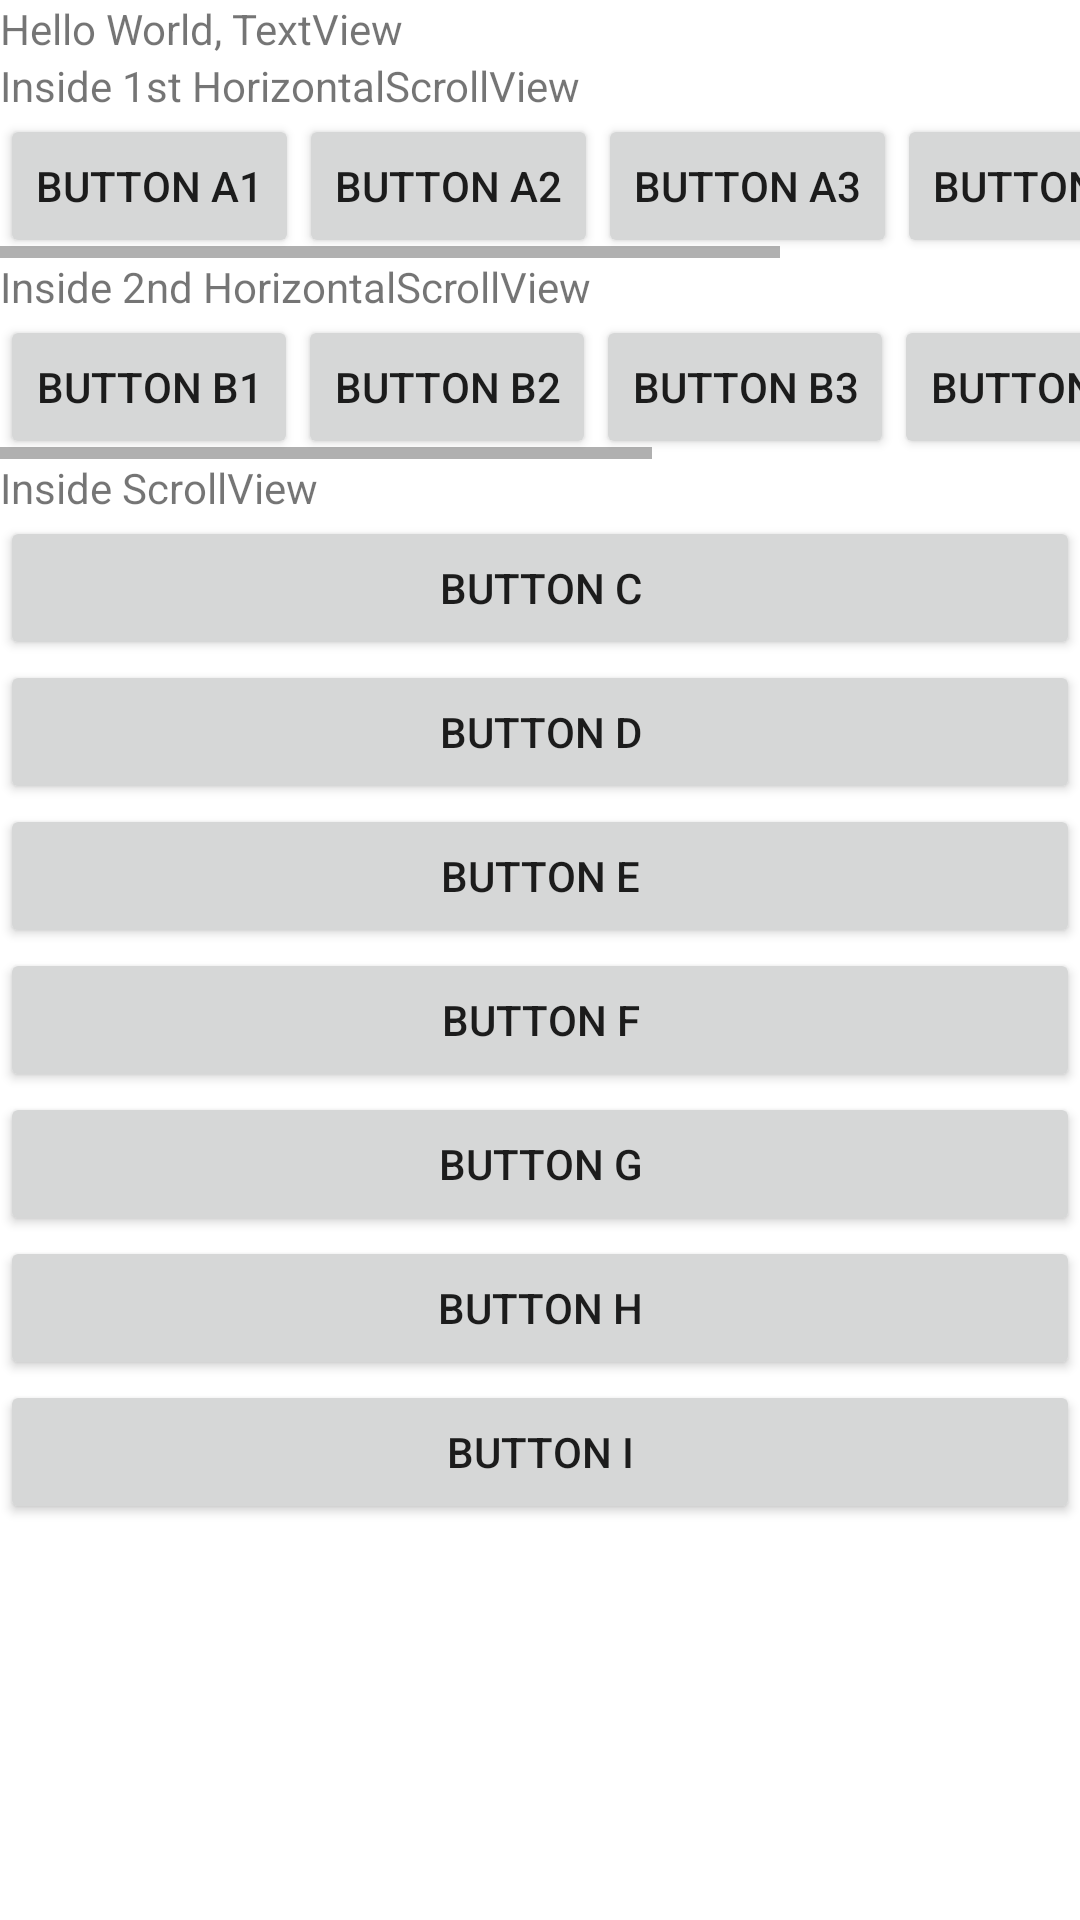

Write the Android layout XML for this screen, with the resource values it uses.
<!-- AndroidManifest.xml: fallback theme Theme.MaterialComponents.DayNight.NoActionBar -->
<!-- res/layout/activity_channel_guide.xml -->
<LinearLayout xmlns:android="http://schemas.android.com/apk/res/android"
    android:layout_width="match_parent"
    android:layout_height="match_parent"
    android:orientation="vertical" >

    <TextView
        android:layout_width="match_parent"
        android:layout_height="wrap_content"
        android:text="Hello World, TextView" />

    <HorizontalScrollView
        android:layout_width="wrap_content"
        android:layout_height="wrap_content" >

        <LinearLayout
            android:layout_width="wrap_content"
            android:layout_height="wrap_content"
            android:orientation="vertical" >

            <TextView
                android:layout_width="match_parent"
                android:layout_height="wrap_content"
                android:text="Inside 1st HorizontalScrollView" />

            <LinearLayout
                android:layout_width="wrap_content"
                android:layout_height="wrap_content"
                android:orientation="horizontal" >

                <Button
                    android:layout_width="wrap_content"
                    android:layout_height="wrap_content"
                    android:text="Button A1" />

                <Button
                    android:layout_width="wrap_content"
                    android:layout_height="wrap_content"
                    android:text="Button A2" />

                <Button
                    android:layout_width="wrap_content"
                    android:layout_height="wrap_content"
                    android:text="Button A3" />

                <Button
                    android:layout_width="wrap_content"
                    android:layout_height="wrap_content"
                    android:text="Button A4" />

                <Button
                    android:layout_width="wrap_content"
                    android:layout_height="wrap_content"
                    android:text="Button A5" />
            </LinearLayout>
        </LinearLayout>
    </HorizontalScrollView>

    <HorizontalScrollView
        android:layout_width="wrap_content"
        android:layout_height="wrap_content" >

        <LinearLayout
            android:layout_width="wrap_content"
            android:layout_height="wrap_content"
            android:orientation="vertical" >

            <TextView
                android:layout_width="match_parent"
                android:layout_height="wrap_content"
                android:text="Inside 2nd HorizontalScrollView" />

            <LinearLayout
                android:layout_width="wrap_content"
                android:layout_height="wrap_content"
                android:orientation="horizontal" >

                <Button
                    android:layout_width="wrap_content"
                    android:layout_height="wrap_content"
                    android:text="Button B1" />

                <Button
                    android:layout_width="wrap_content"
                    android:layout_height="wrap_content"
                    android:text="Button B2" />

                <Button
                    android:layout_width="wrap_content"
                    android:layout_height="wrap_content"
                    android:text="Button B3" />

                <Button
                    android:layout_width="wrap_content"
                    android:layout_height="wrap_content"
                    android:text="Button B4" />

                <Button
                    android:layout_width="wrap_content"
                    android:layout_height="wrap_content"
                    android:text="Button B5" />

                <Button
                    android:layout_width="wrap_content"
                    android:layout_height="wrap_content"
                    android:text="Button B6" />
            </LinearLayout>
        </LinearLayout>
    </HorizontalScrollView>

    <ScrollView
        android:layout_width="match_parent"
        android:layout_height="match_parent" >

        <LinearLayout
            android:layout_width="match_parent"
            android:layout_height="match_parent"
            android:orientation="vertical" >

            <TextView
                android:layout_width="match_parent"
                android:layout_height="wrap_content"
                android:text="Inside ScrollView" />

            <Button
                android:layout_width="match_parent"
                android:layout_height="wrap_content"
                android:text="Button C" />

            <Button
                android:layout_width="match_parent"
                android:layout_height="wrap_content"
                android:text="Button D" />

            <Button
                android:layout_width="match_parent"
                android:layout_height="wrap_content"
                android:text="Button E" />

            <Button
                android:layout_width="match_parent"
                android:layout_height="wrap_content"
                android:text="Button F" />

            <Button
                android:layout_width="match_parent"
                android:layout_height="wrap_content"
                android:text="Button G" />

            <Button
                android:layout_width="match_parent"
                android:layout_height="wrap_content"
                android:text="Button H" />

            <Button
                android:layout_width="match_parent"
                android:layout_height="wrap_content"
                android:text="Button I" />
        </LinearLayout>
    </ScrollView>

</LinearLayout>
<!-- resources referenced by this layout -->
<resources>

</resources>
